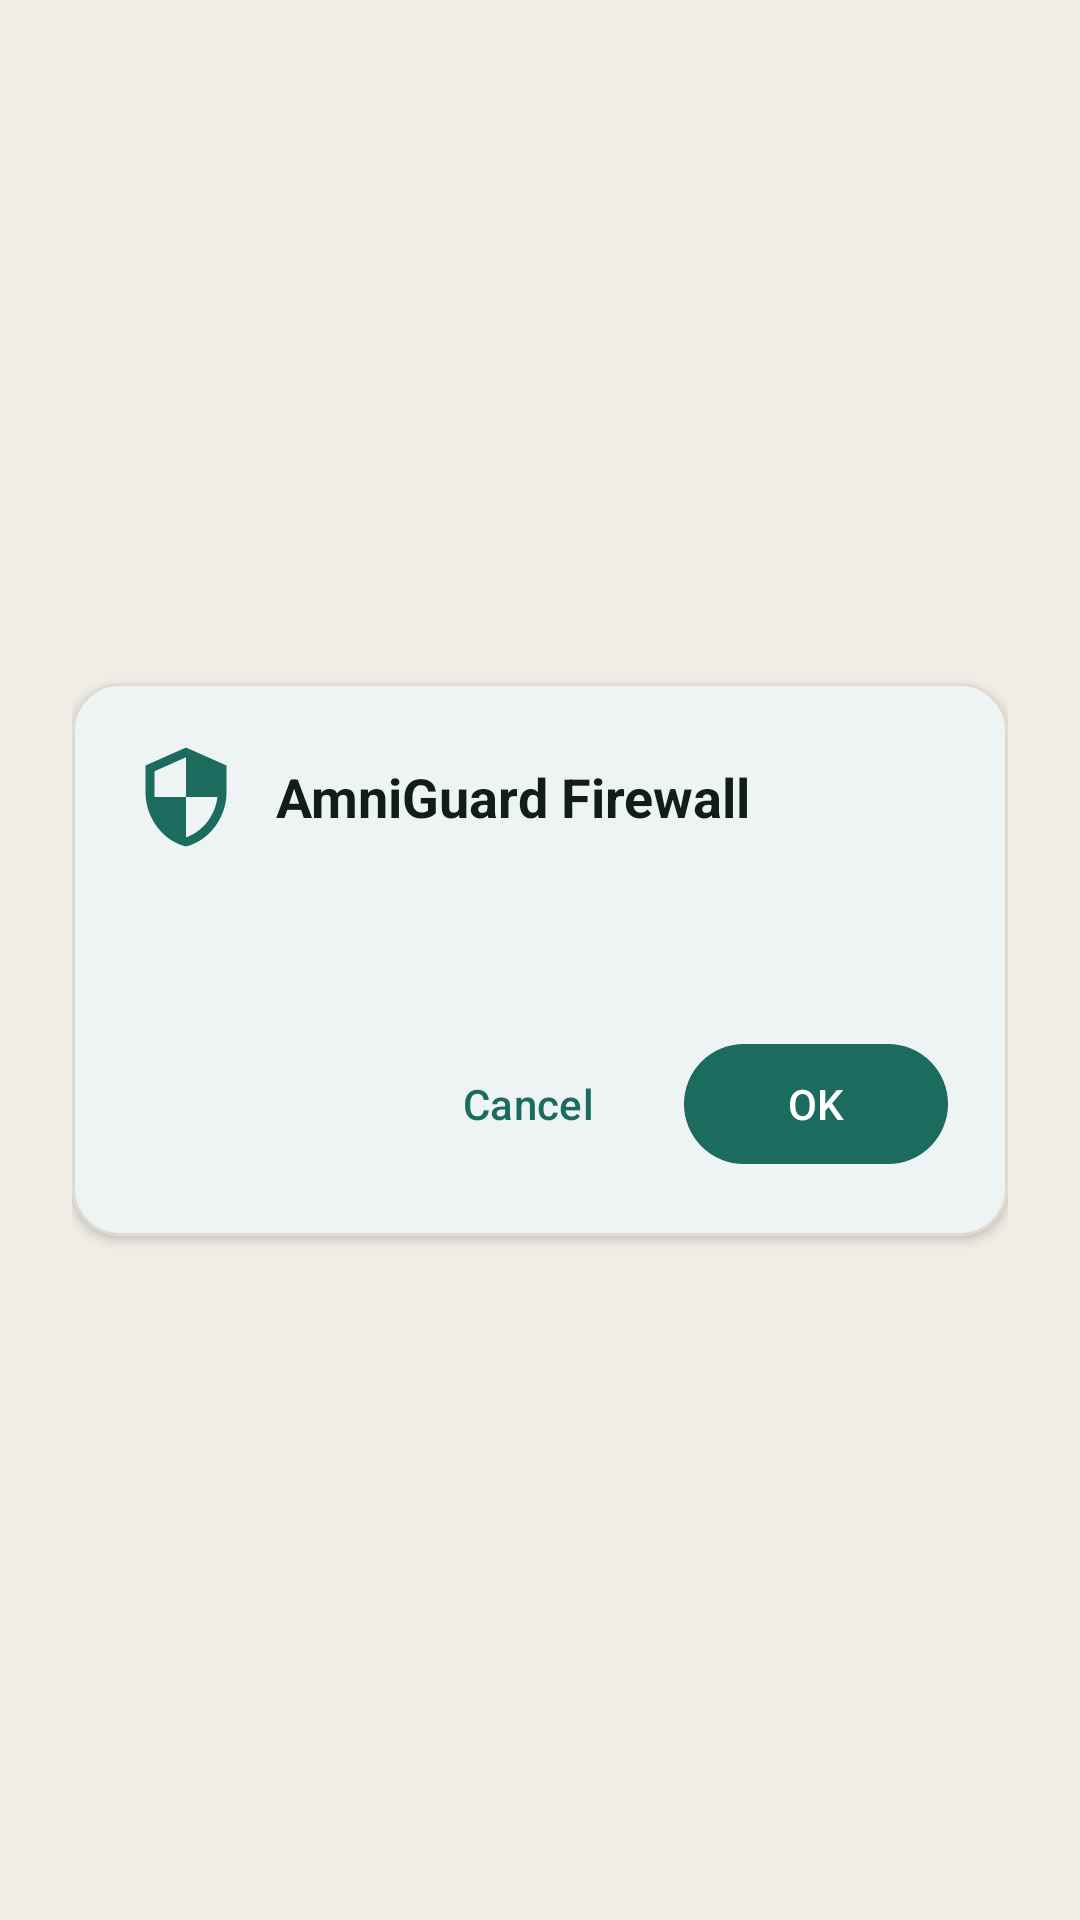

Android layout source for this screen:
<!-- AndroidManifest.xml: application theme AppThemeTeal -->
<!-- res/layout/forwardapproval.xml -->
<?xml version="1.0" encoding="utf-8"?>
<LinearLayout xmlns:android="http://schemas.android.com/apk/res/android"
    xmlns:app="http://schemas.android.com/apk/res-auto"
    android:layout_width="match_parent"
    android:layout_height="match_parent"
    android:gravity="center"
    android:orientation="vertical"
    android:padding="24dp">

    <com.google.android.material.card.MaterialCardView
        style="@style/Widget.AmniGuard.Card"
        android:layout_width="match_parent"
        android:layout_height="wrap_content"
        app:cardBackgroundColor="?attr/colorSurface">

        <LinearLayout
            android:layout_width="match_parent"
            android:layout_height="wrap_content"
            android:orientation="vertical"
            android:padding="20dp">

            <LinearLayout
                android:layout_width="match_parent"
                android:layout_height="wrap_content"
                android:gravity="center_vertical"
                android:orientation="horizontal">

                <ImageView
                    android:layout_width="36dp"
                    android:layout_height="36dp"
                    android:contentDescription="@string/app_name"
                    android:src="@drawable/ic_shield_24dp"
                    app:tint="?attr/colorPrimary" />

                <TextView
                    android:layout_width="wrap_content"
                    android:layout_height="wrap_content"
                    android:layout_marginStart="12dp"
                    android:text="@string/app_name"
                    android:textColor="?android:attr/textColorPrimary"
                    android:textSize="18sp"
                    android:textStyle="bold" />
            </LinearLayout>

            <TextView
                android:id="@+id/tvForward"
                android:layout_width="match_parent"
                android:layout_height="wrap_content"
                android:layout_marginTop="16dp"
                android:textColor="?android:attr/textColorPrimary"
                android:textSize="15sp" />

            <LinearLayout
                android:layout_width="match_parent"
                android:layout_height="wrap_content"
                android:layout_marginTop="24dp"
                android:gravity="end"
                android:orientation="horizontal">

                <com.google.android.material.button.MaterialButton
                    android:id="@+id/btnCancel"
                    style="@style/Widget.Material3.Button.TextButton"
                    android:layout_width="wrap_content"
                    android:layout_height="wrap_content"
                    android:text="@android:string/cancel" />

                <com.google.android.material.button.MaterialButton
                    android:id="@+id/btnOk"
                    style="@style/Widget.Material3.Button"
                    android:layout_width="wrap_content"
                    android:layout_height="wrap_content"
                    android:layout_marginStart="8dp"
                    android:text="@android:string/ok" />
            </LinearLayout>
        </LinearLayout>
    </com.google.android.material.card.MaterialCardView>
</LinearLayout>
<!-- resources referenced by this layout -->
<resources>
  <string name="app_name" translatable="false">AmniGuard Firewall</string>
  <style name="Widget.AmniGuard.Card" parent="Widget.Material3.CardView.Elevated">
          <item name="cardCornerRadius">16dp</item>
          <item name="cardElevation">2dp</item>
          <item name="strokeWidth">1dp</item>
          <item name="strokeColor">@color/card_stroke_color</item>
      </style>
  <style name="AppThemeTeal" parent="BaseThemeLight">
          <item name="colorPrimary">@color/colorTealPrimary</item>
          <item name="colorPrimaryDark">@color/colorTealPrimaryDark</item>
          <item name="colorAccent">@color/colorTealAccent</item>
          <item name="colorOn">@color/colorTealOn</item>
          <item name="colorOff">@color/colorTealOff</item>
      </style>
  <color name="card_stroke_color">#E0DBD2</color>
  <color name="colorTealPrimary">#1B6B5E</color>
  <color name="colorTealPrimaryDark">#0F4C42</color>
  <color name="colorTealAccent">#26D07C</color>
  <color name="colorTealOn">#1B6B5E</color>
  <color name="colorTealOff">#FF6B6B</color>
  <!-- drawable expander_black (drawable) -->
  <level-list xmlns:android="http://schemas.android.com/apk/res/android">
      <item
          android:drawable="@drawable/ic_expand_more_black_24dp"
          android:maxLevel="0" />
      <item
          android:drawable="@drawable/ic_expand_less_black_24dp"
          android:maxLevel="1" />
  </level-list>
  <color name="md_theme_onBackground">#111D18</color>
  <color name="md_theme_onSurfaceVariant">#2E4036</color>
  <color name="md_theme_outline">#62756B</color>
  <color name="md_theme_background">#F0EDE6</color>
  <color name="md_theme_surface">#FFFFFF</color>
  <color name="md_theme_onSurface">#111D18</color>
  <color name="md_theme_surfaceVariant">#E2DFD7</color>
  <color name="md_theme_outlineVariant">#B0BBB4</color>
  <style name="ThemeOverlay.AmniGuard.MaterialAlertDialog" parent="ThemeOverlay.Material3.MaterialAlertDialog">
          <item name="buttonBarPositiveButtonStyle">@style/Widget.AmniGuard.DialogButton</item>
          <item name="buttonBarNegativeButtonStyle">@style/Widget.AmniGuard.DialogButton</item>
          <item name="buttonBarNeutralButtonStyle">@style/Widget.AmniGuard.DialogButton</item>
      </style>
  <style name="Widget.AmniGuard.PopupMenu" parent="Widget.Material3.PopupMenu">
          <item name="android:popupBackground">@drawable/bg_popup_menu</item>
      </style>
  <style name="ThemeOverlay.AmniGuard.PopupMenu" parent="ThemeOverlay.Material3">
          <item name="android:textColorPrimary">@color/white</item>
          <item name="android:textColorSecondary">@color/colorCosmicTextSecondary</item>
      </style>
  <style name="Widget.AmniGuard.Spinner" parent="Widget.AppCompat.Spinner">
          <item name="android:background">@drawable/bg_input_field</item>
          <item name="android:paddingStart">12dp</item>
          <item name="android:paddingEnd">12dp</item>
          <item name="android:popupBackground">@drawable/bg_popup_menu</item>
      </style>
  <style name="Widget.AmniGuard.BottomNavigation" parent="Widget.Material3.BottomNavigationView">
          <item name="elevation">8dp</item>
          <item name="itemIconSize">24dp</item>
          <item name="labelVisibilityMode">labeled</item>
          <item name="android:background">?attr/colorSurface</item>
      </style>
  <style name="Widget.AmniGuard.NavigationDrawer" parent="Widget.Material3.NavigationView">
          <item name="elevation">16dp</item>
          <item name="android:background">?attr/colorSurface</item>
          <item name="itemTextColor">?android:attr/textColorPrimary</item>
          <item name="itemIconTint">?attr/colorPrimary</item>
      </style>
  <style name="Widget.AmniGuard.DialogButton" parent="Widget.Material3.Button.TextButton">
          <item name="android:textStyle">bold</item>
      </style>
  <color name="white">#FFFFFF</color>
  <color name="colorCosmicTextSecondary">#D9D5EC</color>
</resources>
